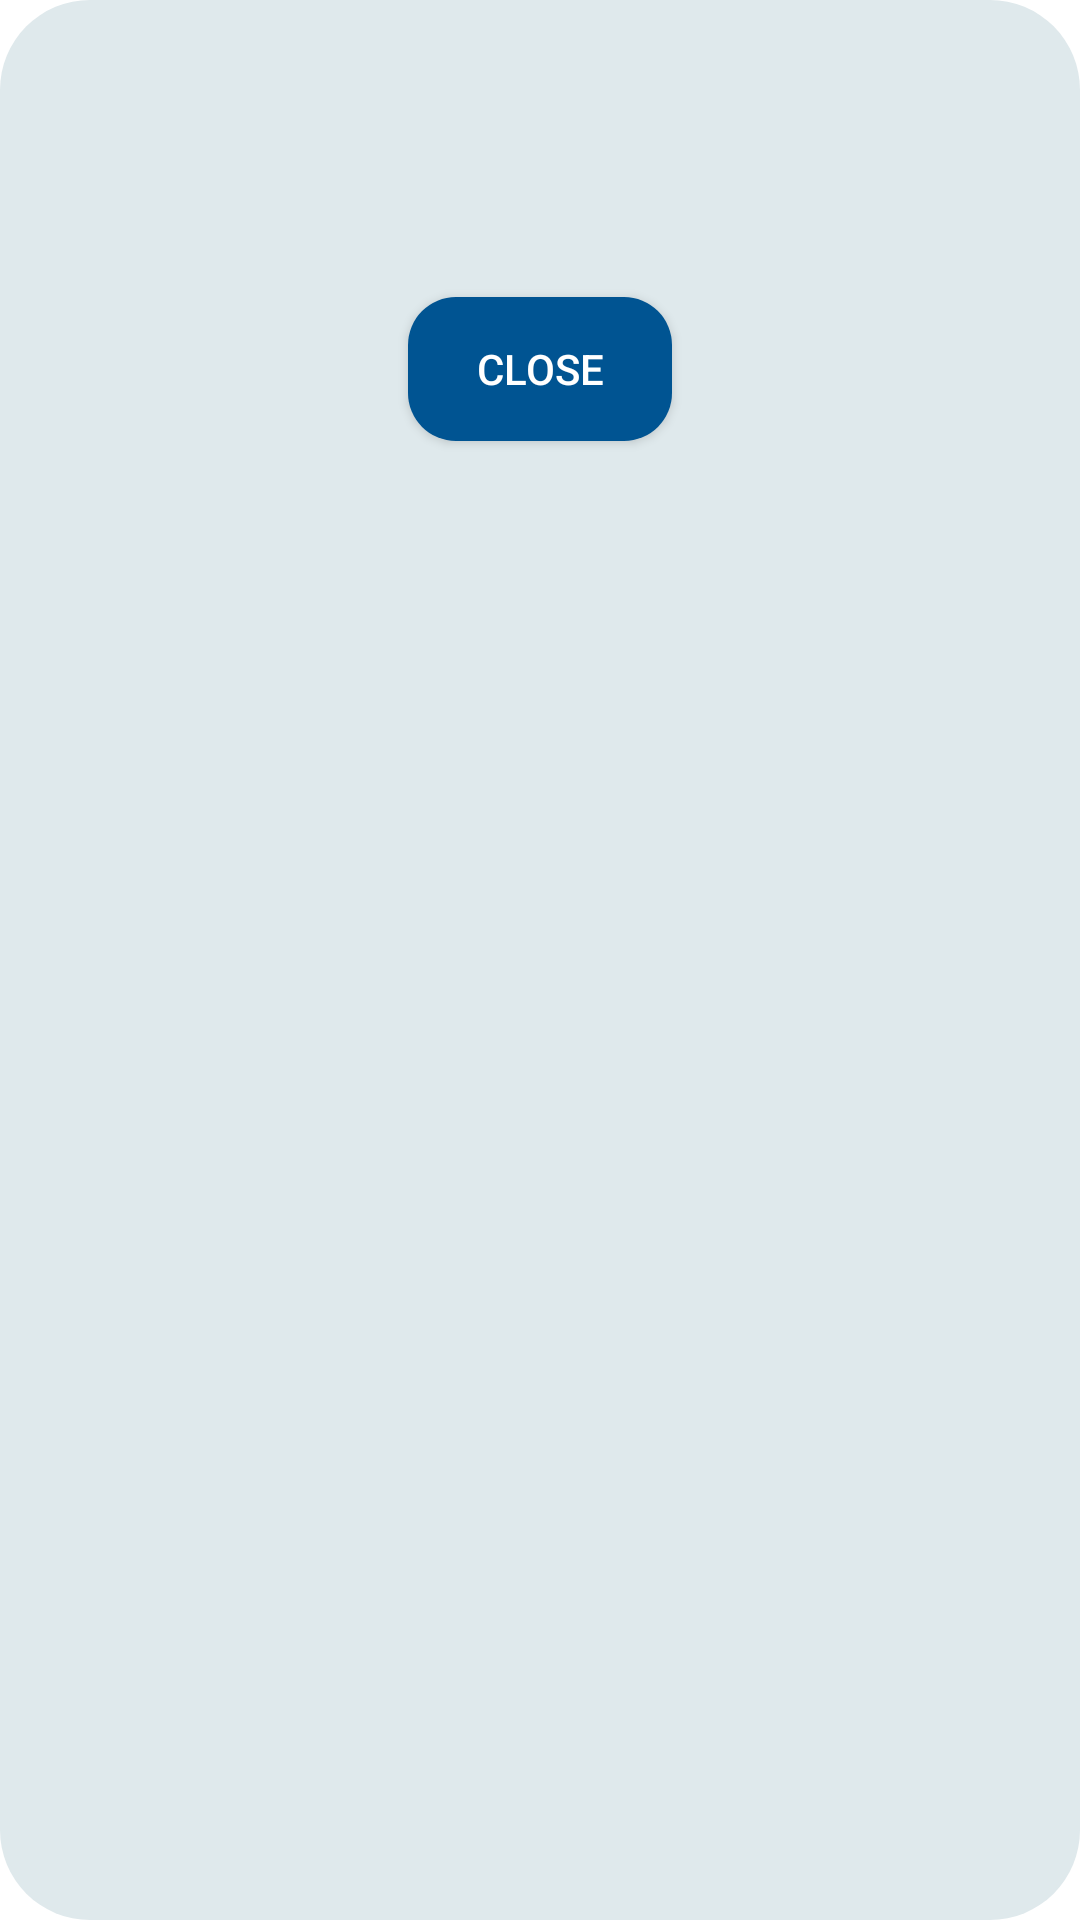

The Android layout XML behind this screen, and the referenced resources:
<!-- AndroidManifest.xml: fallback theme Theme.MaterialComponents.DayNight.NoActionBar -->
<!-- res/layout/selector_dialog.xml -->
<?xml version="1.0" encoding="utf-8"?>
<LinearLayout xmlns:android="http://schemas.android.com/apk/res/android"
              android:layout_width="match_parent"
              android:layout_height="wrap_content"
              android:orientation="vertical"
              android:padding="30dp"
              android:background="@drawable/custom_selector_dialog_background">

    <TextView
            android:id="@+id/selector_title"
            android:layout_width="wrap_content"
            android:layout_height="wrap_content"
            android:textSize="20sp"
            android:textColor="@android:color/black"
            android:textStyle="bold"
            android:layout_gravity="center"/>

    <ScrollView
            android:id="@+id/selector_scroll_view"
            android:layout_width="match_parent"
            android:layout_height="wrap_content"
            android:maxHeight="400dp"
            android:scrollbars="vertical"
            android:paddingTop="16dp"
            android:fadeScrollbars="false"
            android:scrollbarFadeDuration="0"
            style="@style/custom_recycler_view_scroll">

            <RadioGroup
                    android:id="@+id/selector_radio_group"
                    android:layout_width="match_parent"
                    android:layout_height="wrap_content"
                    android:orientation="vertical"
                    android:paddingBottom="10dp"/>

    </ScrollView>

    <Button
            android:id="@+id/close_button"
            android:layout_width="wrap_content"
            android:layout_height="wrap_content"
            android:text="@string/close"
            android:textColor="@android:color/white"
            android:background="@drawable/custom_close_selector_dialog"
            android:layout_gravity="center"
            android:layout_marginTop="16dp"/>
</LinearLayout>
<!-- resources referenced by this layout -->
<resources>
  <!-- drawable custom_close_selector_dialog (drawable) -->
  <?xml version="1.0" encoding="utf-8"?>
  <shape xmlns:android="http://schemas.android.com/apk/res/android">
      <solid android:color="@color/rasonaBlue"/>
      <corners android:radius="16dp"/>
      <padding
              android:left="5dp"
              android:right="5dp"
              android:top="5dp"
              android:bottom="5dp"/>
  </shape>
  <!-- drawable custom_selector_dialog_background (drawable) -->
  <?xml version="1.0" encoding="utf-8"?>
  <shape xmlns:android="http://schemas.android.com/apk/res/android">
      <solid android:color="@color/rasonaGray"/>
      <corners android:radius="30dp"/>
      <padding
              android:left="16dp"
              android:right="16dp"
              android:top="16dp"
              android:bottom="16dp"/>
  </shape>
  <string name="close">Close</string>
  <style name="custom_recycler_view_scroll">
          <item name="android:scrollbarThumbVertical">@drawable/custom_scrollbar_thumb</item>
          <item name="android:scrollbarSize">10dp</item>
      </style>
  <color name="rasonaBlue">#005492</color>
  <color name="rasonaGray">#DFE9EC</color>
  <!-- drawable custom_scrollbar_thumb (drawable) -->
  <?xml version="1.0" encoding="utf-8"?>
  <shape xmlns:android="http://schemas.android.com/apk/res/android" android:shape="rectangle">
      <solid android:color="@color/rasonaBlue" />
      <corners android:radius="5dp" />
  </shape>
</resources>
